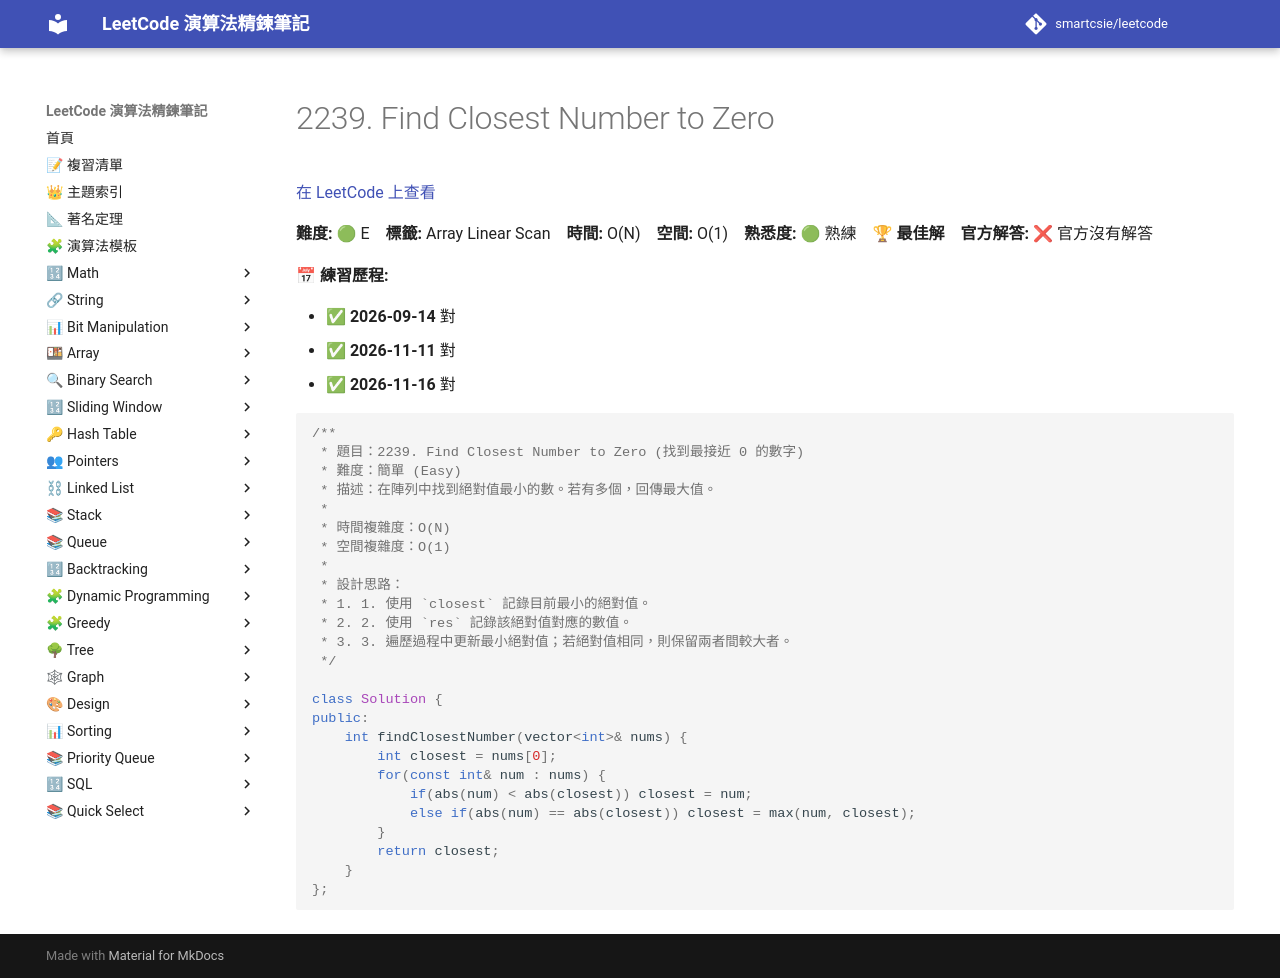

repository: smartcsie/leetcode · page: problems/2239/index.html · generator: mkdocs

# 2239. Find Closest Number to Zero

[在 LeetCode 上查看](https://leetcode.com/problems/find-closest-number-to-zero)

**難度:** 🟢 E　**標籤:** Array Linear Scan　**時間:** O(N)　**空間:** O(1)　**熟悉度:** 🟢 熟練　🏆 **最佳解**　**官方解答:** ❌ 官方沒有解答

**📅 練習歷程:**

- ✅ **2026-09-14** 對
- ✅ **2026-11-11** 對
- ✅ **2026-11-16** 對

```cpp
/**
 * 題目：2239. Find Closest Number to Zero (找到最接近 0 的數字)
 * 難度：簡單 (Easy)
 * 描述：在陣列中找到絕對值最小的數。若有多個，回傳最大值。
 *
 * 時間複雜度：O(N)
 * 空間複雜度：O(1)
 *
 * 設計思路：
 * 1. 1. 使用 `closest` 記錄目前最小的絕對值。
 * 2. 2. 使用 `res` 記錄該絕對值對應的數值。
 * 3. 3. 遍歷過程中更新最小絕對值；若絕對值相同，則保留兩者間較大者。
 */

class Solution {
public:
    int findClosestNumber(vector<int>& nums) {
        int closest = nums[0];
        for(const int& num : nums) {
            if(abs(num) < abs(closest)) closest = num;
            else if(abs(num) == abs(closest)) closest = max(num, closest);
        }
        return closest;
    }
};
```
